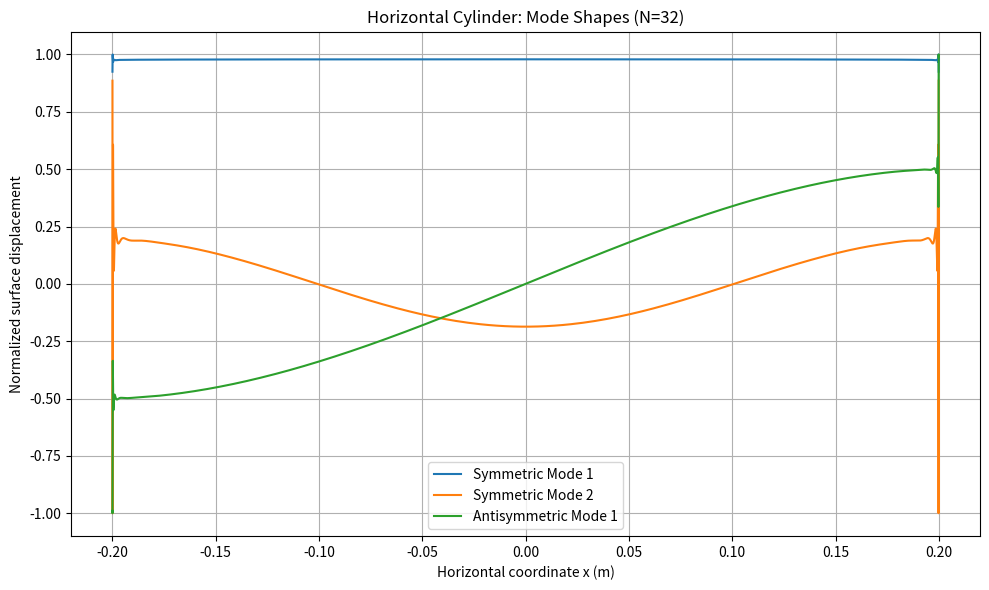
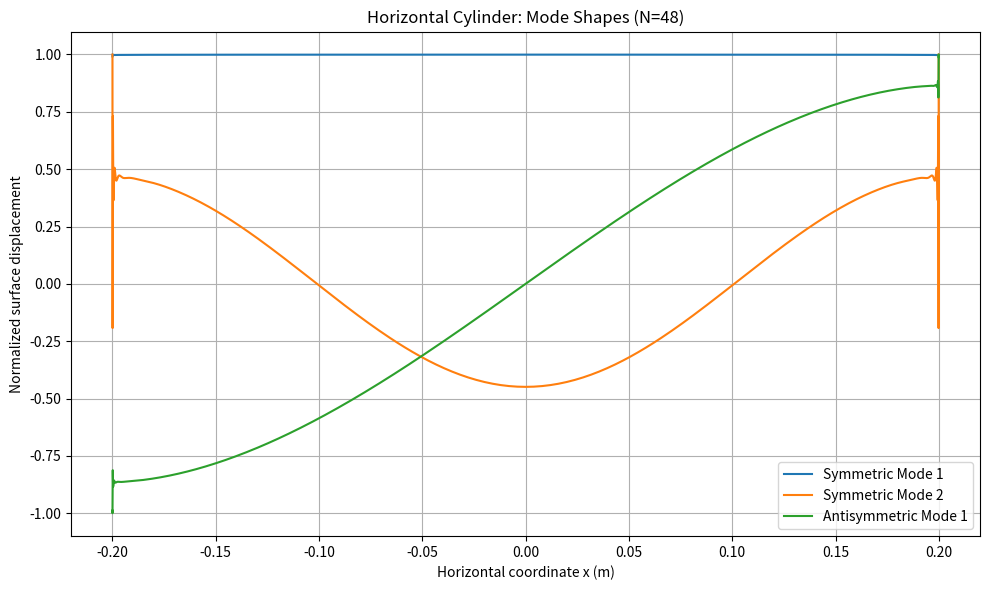
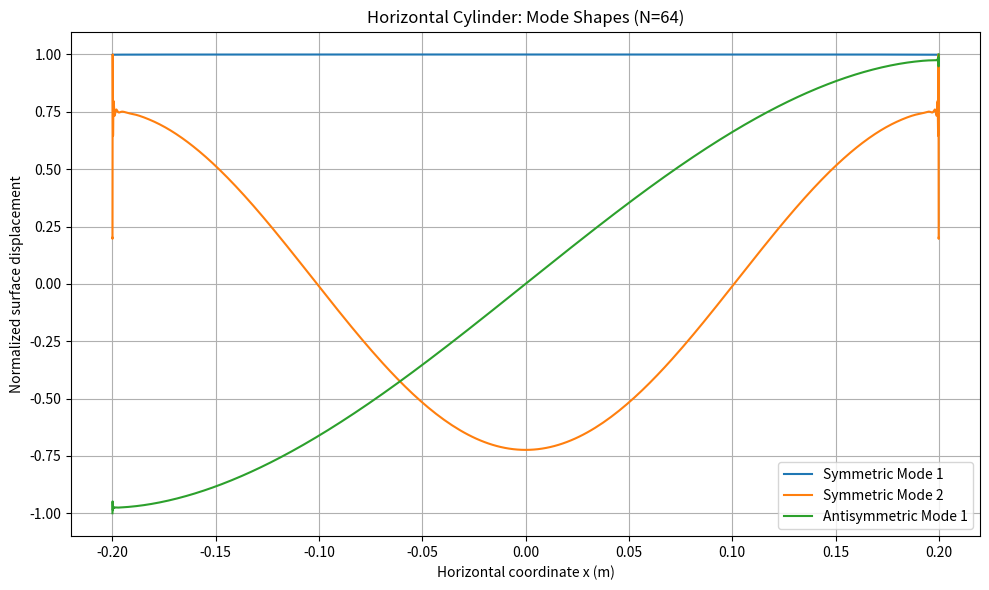
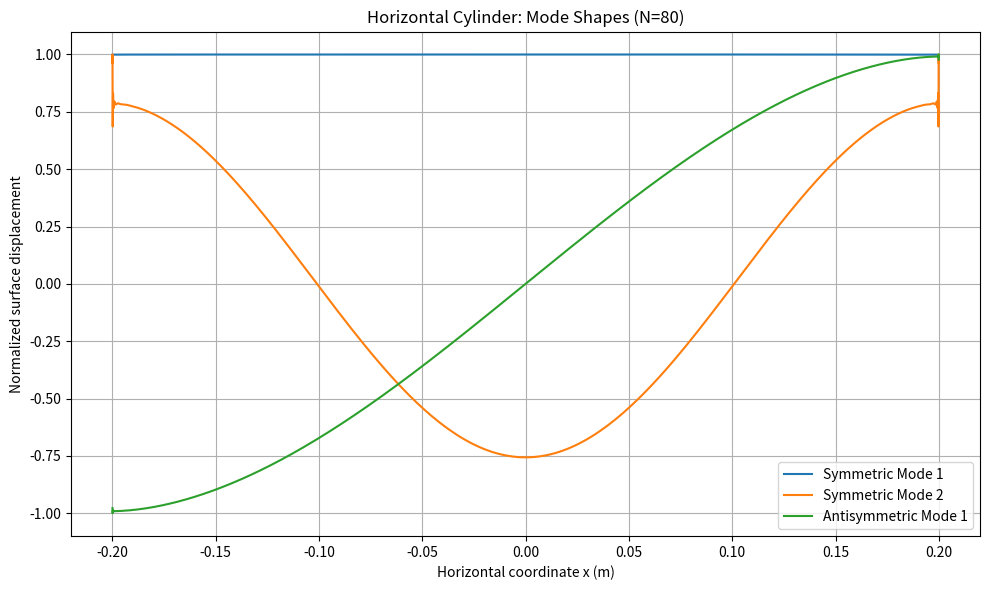
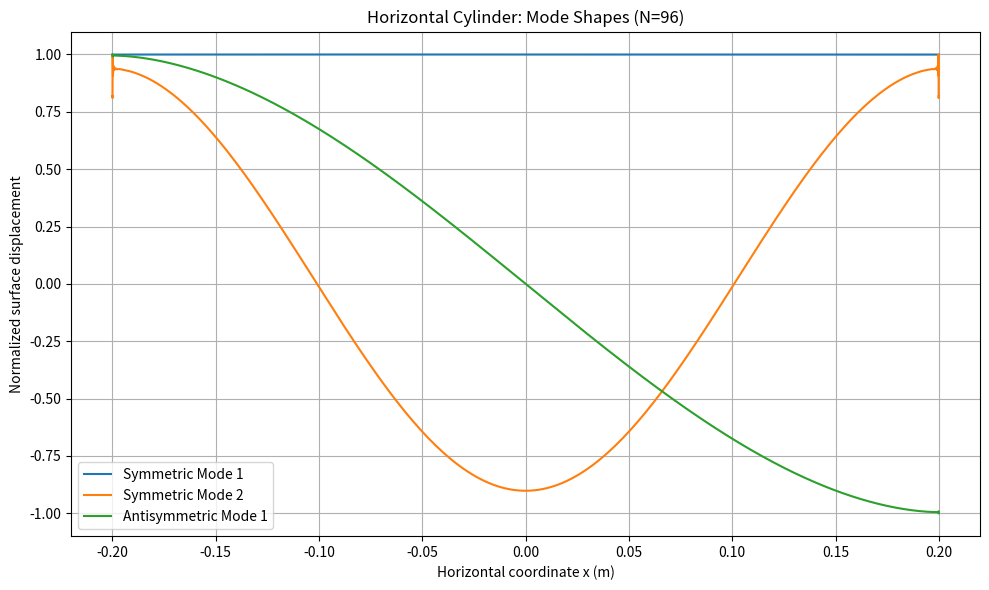
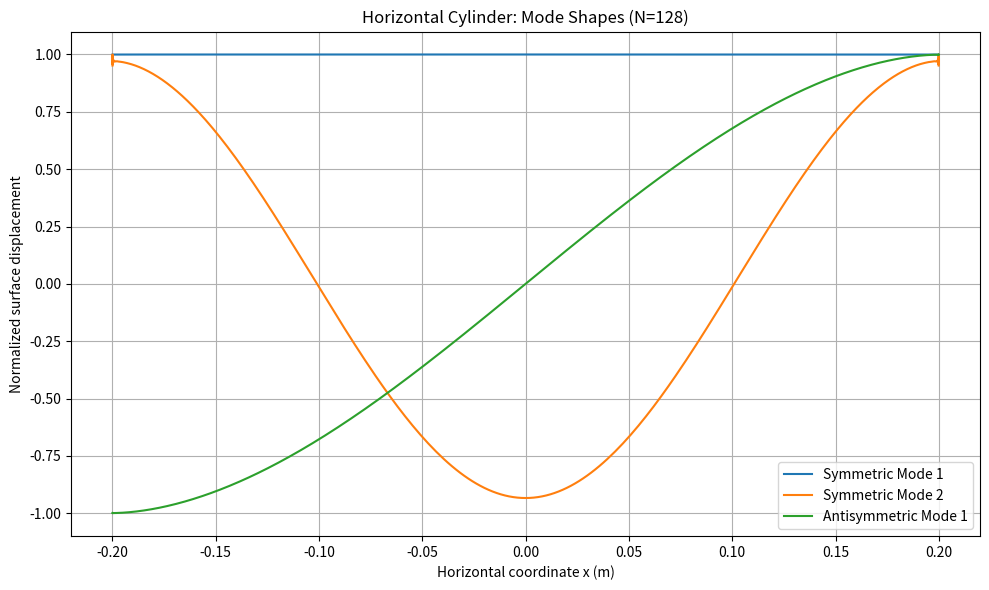
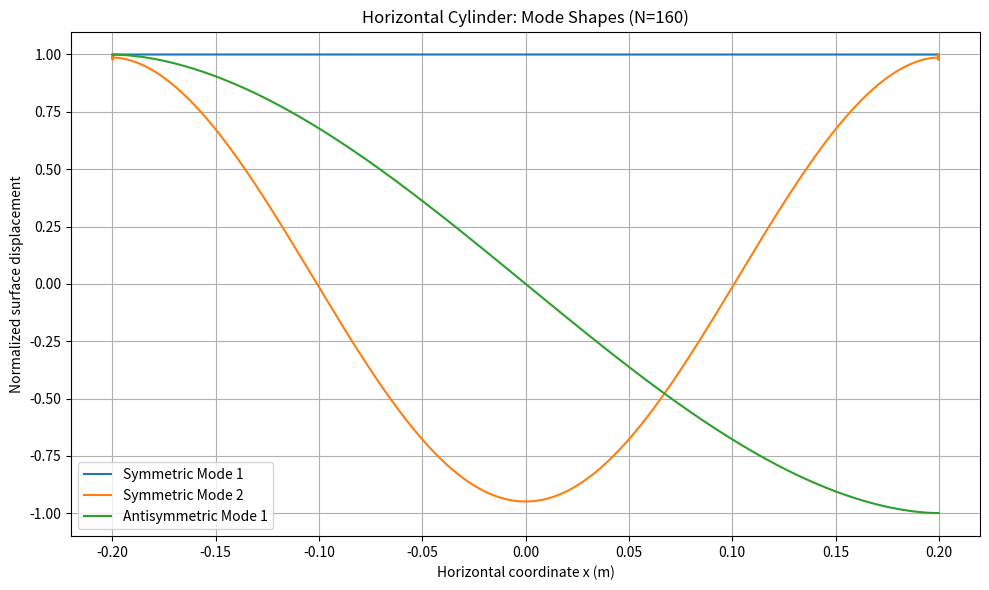
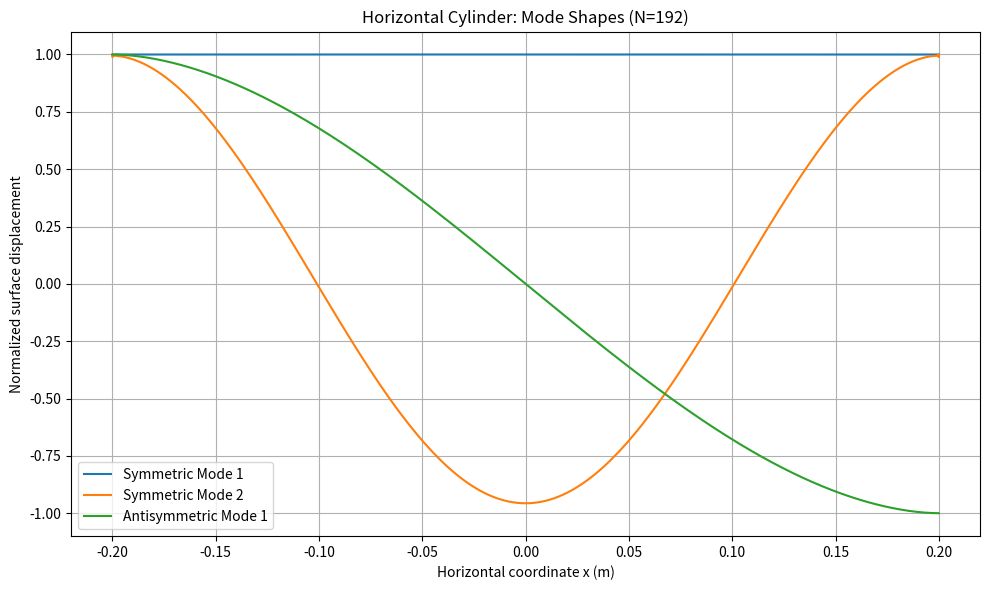

Reproduce these figures in Python, in order.

import numpy as np
from scipy.special import roots_legendre

# ============================================================
# 1. PHYSICAL PARAMETERS
# ============================================================

RHO_LIQUID = 998.0          # Liquid density (kg/m^3)
RHO_GAS = 1.2               # Approximate air density (kg/m^3)
G = 9.81                    # Gravitational acceleration (m/s^2)

RADIUS = 0.2                # Tank cross-section radius (m)
DEPTH = 0.2                 # Liquid depth measured from bottom (m)


# ============================================================
# 2. TANK GEOMETRY
# ============================================================

def tank_geometry(radius=RADIUS, depth=DEPTH):
    """
    Calculate the geometry of a horizontal circular tank.

    The liquid depth is measured vertically from the bottom
    of the circular cross-section.
    """

    c = radius
    h = depth

    if c <= 0:
        raise ValueError("Tank radius must be positive.")

    if not 0 < h < 2 * c:
        raise ValueError("Liquid depth must lie between 0 and 2R.")

    # Half-length of the liquid-gas interface
    e = np.sqrt(c**2 - (h - c)**2)

    return {
        "c": c,
        "h": h,
        "e": e
    }


# ============================================================
# 3. FLUID PROPERTIES
# ============================================================

def fluid_properties(rho1=RHO_LIQUID, rho2=RHO_GAS):
    """
    Calculate the density ratio and Atwood number.

    rho1: liquid density
    rho2: gas density
    """

    if rho1 <= 0 or rho2 < 0:
        raise ValueError("Invalid fluid densities.")

    r = rho2 / rho1

    if r >= 1:
        raise ValueError(
            "This implementation assumes the upper fluid "
            "is lighter than the lower fluid."
        )

    atwood = (1 - r) / (1 + r)

    return {
        "rho1": rho1,
        "rho2": rho2,
        "r": r,
        "atwood": atwood
    }


# ============================================================
# 4. HALF-FILL PARAMETERS
# ============================================================

def half_fill_parameters(radius=RADIUS, depth=DEPTH):
    """
    Return the transformed-coordinate parameters for half-fill.

    At half-fill:
        h = c = e
        beta1 = pi/2
        beta2 = -pi/2
    """

    geometry = tank_geometry(radius, depth)

    c = geometry["c"]
    h = geometry["h"]

    if not np.isclose(h, c):
        raise ValueError(
            "This function is currently implemented only "
            "for the half-filled tank."
        )

    return {
        "e": geometry["e"],
        "beta1": np.pi / 2,
        "beta2": -np.pi / 2
    }


# ============================================================
# 5. FUNCTION f(tau)
# ============================================================

def fluid_factor(tau, r):
    """
    Half-fill simplification from Colville et al.:

        f(tau) = 1 + r
    """

    return 1.0 + r


# ============================================================
# 6. ANALYTICAL INTEGRAL I(tau, tau_prime)
# ============================================================


def J(k):
    """
    Fourier cosine transform used in Colville et al. (2025):

        J(k) = integral_0^inf cos(k*alpha)
               / (1 + cosh(alpha)) d(alpha)

    Analytical result:
        J(k) = pi*abs(k) / sinh(pi*abs(k))

    Limiting value:
        J(0) = 1
    """
    x = np.pi * abs(k)

    if x < 1e-6:
        # x / sinh(x), expanded near zero
        return 1.0 - x**2 / 6.0 + 7.0 * x**4 / 360.0

    # Stable evaluation of x/sinh(x)
    return 2.0 * x * np.exp(-x) / (-np.expm1(-2.0 * x))


def kernel_I(tau, tau_prime, parity="symmetric"):
    """
    Analytical evaluation of Eq. (2.8).

    Symmetric:     m(x) = cos(x)
    Antisymmetric: m(x) = sin(x)
    """

    if tau <= 0 or tau_prime <= 0:
        raise ValueError("tau and tau_prime must be positive.")

    J_minus = J(tau - tau_prime)
    J_plus = J(tau + tau_prime)

    if parity == "symmetric":
        return (J_minus + J_plus) / np.pi

    elif parity == "antisymmetric":
        return (J_minus - J_plus) / np.pi

    else:
        raise ValueError(
            "parity must be 'symmetric' or 'antisymmetric'."
        )

# ============================================================
# 7. KERNEL K(tau, tau_prime)
# ============================================================

def kernel_K(tau, tau_prime, r, parity="symmetric"):
    """
    Evaluate the half-fill form of the Colville kernel:

    K(tau, tau') =
        sqrt( f(tau)*f(tau') /
              [tau*tau'*tanh(tau*beta1)*tanh(tau'*beta1)] )
        * I(tau, tau')
    """

    beta1 = np.pi / 2

    f1 = fluid_factor(tau, r)
    f2 = fluid_factor(tau_prime, r)

    denominator = (
        tau
        * tau_prime
        * np.tanh(tau * beta1)
        * np.tanh(tau_prime * beta1)
    )

    factor = np.sqrt((f1 * f2) / denominator)

    integral = kernel_I(tau, tau_prime, parity)

    return factor * integral

# ============================================================
# 8. GAUSS-LEGENDRE EIGENVALUE SOLVER
# ============================================================


def solve_natural_frequencies(N=12, parity="symmetric"):
    """
    Solve the half-fill horizontal-cylinder eigenvalue problem
    using N-point Gauss-Legendre quadrature.

    Returns natural frequencies in Hz, sorted in ascending order.
    """

    # --------------------------------------------------------
    # Step 1: Physical parameters
    # --------------------------------------------------------

    fluids = fluid_properties()
    geometry = tank_geometry()

    r = fluids["r"]
    e = geometry["e"]

    # --------------------------------------------------------
    # Step 2: Gauss-Legendre quadrature
    # --------------------------------------------------------

    u, weights = roots_legendre(N)

    # Transform Gauss-Legendre nodes to tau coordinates
    tau = -np.log((u + 1.0) / 2.0)

    # Transform the quadrature weights
    q = weights / (u + 1.0)

    # --------------------------------------------------------
    # Step 3: Construct the kernel matrix
    # --------------------------------------------------------

    K_matrix = np.zeros((N, N))

    for i in range(N):
        for j in range(N):
            K_matrix[i, j] = kernel_K(
                tau=tau[i],
                tau_prime=tau[j],
                r=r,
                parity=parity
            )

    # --------------------------------------------------------
    # Step 4: Symmetric matrix transformation
    # --------------------------------------------------------

    sqrt_q = np.sqrt(q)

    S_matrix = (
        sqrt_q[:, None]
        * K_matrix
        * sqrt_q[None, :]
    )

    # --------------------------------------------------------
    # Step 4A: Matrix endpoint diagnostics
    # --------------------------------------------------------

    print("\nMatrix endpoint diagnostic:")
    print("S_matrix shape:", S_matrix.shape)
    print(
        "Maximum absolute matrix entry:",
        np.max(np.abs(S_matrix))
    )
    print(
        "Maximum diagonal entry:",
        np.max(np.abs(np.diag(S_matrix)))
    )
    print(
        "Maximum absolute row sum:",
        np.max(np.sum(np.abs(S_matrix), axis=1))
    )

    # Inspect rows associated with the smallest tau values
    small_tau_indices = np.argsort(tau)[:5]

    print("\nRows corresponding to smallest tau:")

    for j in small_tau_indices:
        print(
            f"Index = {j}, "
            f"tau = {tau[j]:.8e}, "
            f"row norm = {np.linalg.norm(S_matrix[j, :]):.8e}, "
            f"diagonal = {S_matrix[j, j]:.8e}"
        )

    # Check whether the matrix is numerically symmetric
    symmetry_error = np.max(np.abs(S_matrix - S_matrix.T))

    print("\nMatrix symmetry error:", symmetry_error)

    # --------------------------------------------------------
    # Step 5: Solve the matrix eigenvalue problem
    # --------------------------------------------------------

    eigenvalues, eigenvectors = np.linalg.eigh(S_matrix)

    # --------------------------------------------------------
    # Step 5A: Small-tau and eigenvalue diagnostics
    # --------------------------------------------------------

    print("\nSmall-tau diagnostic:")
    print(f"Minimum tau = {np.min(tau):.10e}")
    print(f"Maximum tau = {np.max(tau):.10e}")

    print("\nEight smallest tau values:")

    for j in np.argsort(tau)[:8]:
        print(f"tau[{j}] = {tau[j]:.10e}")

    # Sort eigenvalues in descending order for diagnostics
    idx_desc = np.argsort(eigenvalues)[::-1]

    print("\nLargest eigenvalues:")

    for j in range(min(5, N)):
        print(
            f"lambda[{j}] = "
            f"{eigenvalues[idx_desc[j]]:.10e}"
        )

    # Inspect the eigenvector corresponding to the
    # largest eigenvalue
    print("\nEigenvector concentration:")

    v0 = eigenvectors[:, idx_desc[0]]
    contributions = np.abs(v0) ** 2

    for j in np.argsort(contributions)[::-1][:8]:
        print(
            f"tau = {tau[j]:.10e}, "
            f"contribution = {contributions[j]:.10e}"
        )

    # --------------------------------------------------------
    # Step 5B: Sort eigenvalues and corresponding eigenvectors
    # --------------------------------------------------------

    idx = np.argsort(eigenvalues)[::-1]

    eigenvalues = eigenvalues[idx]
    eigenvectors = eigenvectors[:, idx]

    # Keep only positive eigenvalues and their eigenvectors
    positive_mask = eigenvalues > 0

    positive_eigenvalues = eigenvalues[positive_mask]
    positive_eigenvectors = eigenvectors[:, positive_mask]

    if len(positive_eigenvalues) == 0:
        raise ValueError(
            "No positive eigenvalues were found. "
            "Check the kernel matrix and physical parameters."
        )

    # --------------------------------------------------------
    # Step 5C: Eigenvector diagnostic
    # --------------------------------------------------------

    print("\nEigenvector diagnostic:")
    print("Largest eigenvalue:", eigenvalues[0])

    if len(eigenvalues) > 1:
        print("Second-largest eigenvalue:", eigenvalues[1])

    v = eigenvectors[:, 0]
    contributions = np.abs(v) ** 2

    largest_components = np.argsort(contributions)[::-1][:8]

    for j in largest_components:
        print(
            f"tau = {tau[j]:.8e}, "
            f"|v_j|^2 = {contributions[j]:.8e}"
        )

    # --------------------------------------------------------
    # Step 6: Convert positive eigenvalues into frequencies
    # --------------------------------------------------------

    frequencies = (
        1.0 / (2.0 * np.pi)
        * np.sqrt(
            ((1.0 - r) * G)
            / (e * positive_eigenvalues)
        )
    )

    return {
        "frequencies": frequencies,
        "eigenvalues": positive_eigenvalues,
        "eigenvectors": positive_eigenvectors,
        "tau": tau,
        "quadrature_weights": q
    }

def reconstruct_mode(result, mode_index=0, parity="symmetric",
                     num_alpha=801, alpha_max=8.0):
    """
    Reconstruct the free-surface displacement using Colville et al.,
    equation (2.15).

    mode_index = 0 corresponds to the lowest-frequency mode.
    """

    # Retrieve solver results
    tau = result["tau"]
    q = result["quadrature_weights"]
    eigenvectors = result["eigenvectors"]

    fluids = fluid_properties()
    geometry = tank_geometry()

    r = fluids["r"]
    e = geometry["e"]

    beta1 = np.pi / 2
    f = 1.0 + r

    # Select the requested eigenvector
    v = eigenvectors[:, mode_index]

    # Recover B(tau) from the transformed eigenvector
    B = v / np.sqrt(q)

    # Interface coordinate alpha
    alpha = np.linspace(-alpha_max, alpha_max, num_alpha)

    # Select Fourier parity
    if parity == "symmetric":
        m = np.cos(np.outer(alpha, tau))
    elif parity == "antisymmetric":
        m = np.sin(np.outer(alpha, tau))
    else:
        raise ValueError("Invalid parity.")

    # Weight appearing in equation (2.15)
    spectral_factor = np.sqrt(
        tau * np.tanh(tau * beta1) / f
    )

    # Evaluate the integral using the existing quadrature
    integrand_weights = q * B * spectral_factor

    integral = m @ integrand_weights

    # Free-surface displacement
    eta = ((1.0 + np.cosh(alpha)) / e) * integral

    # Convert alpha to physical horizontal coordinate x
    x = -e * np.tanh(alpha / 2.0)

    # Sort by x for plotting
    order = np.argsort(x)

    x = x[order]
    eta = eta[order]

    # Normalize for shape comparison only
    eta_normalized = eta / np.max(np.abs(eta))

    return x, eta_normalized, eta

# ============================================================
# 9. MODE RECONSTRUCTION TESTS
# ============================================================

if __name__ == "__main__":

    import matplotlib.pyplot as plt

    # Quadrature orders to test
    N_values = [32, 48, 64, 80, 96, 128, 160, 192]

    # Modes to reconstruct for each parity
    mode_configurations = [
        ("symmetric", 0, "Symmetric Mode 1"),
        ("symmetric", 1, "Symmetric Mode 2"),
        ("antisymmetric", 0, "Antisymmetric Mode 1")
    ]

    for N in N_values:

        print(f"\n{'='*60}")
        print(f"MODE RECONSTRUCTION FOR N = {N}")
        print(f"{'='*60}")

        # Solve both parity eigenvalue problems
        symmetric_result = solve_natural_frequencies(
            N=N,
            parity="symmetric"
        )

        antisymmetric_result = solve_natural_frequencies(
            N=N,
            parity="antisymmetric"
        )

        results = {
            "symmetric": symmetric_result,
            "antisymmetric": antisymmetric_result
        }

        plt.figure(figsize=(10, 6))

        for parity, mode_index, label in mode_configurations:

            result = results[parity]

            x, eta_normalized, eta_raw = reconstruct_mode(
                result,
                mode_index=mode_index,
                parity=parity
            )

            frequency = result["frequencies"][mode_index]

            volume_integral = np.trapezoid(eta_raw, x)

            absolute_integral = np.trapezoid(
                np.abs(eta_raw), x
            )

            volume_residual = (
                abs(volume_integral) / absolute_integral
            )

            print(f"\n{label}:")
            print(f"  Frequency = {frequency:.8f} Hz")
            print(f"  Volume integral = {volume_integral:.8e}")
            print(f"  Volume residual = {volume_residual:.8e}")

            plt.plot(x, eta_normalized, label=label)

        plt.xlabel("Horizontal coordinate x (m)")
        plt.ylabel("Normalized surface displacement")
        plt.title(f"Horizontal Cylinder: Mode Shapes (N={N})")
        plt.grid(True)
        plt.legend()
        plt.tight_layout()

    plt.show()
